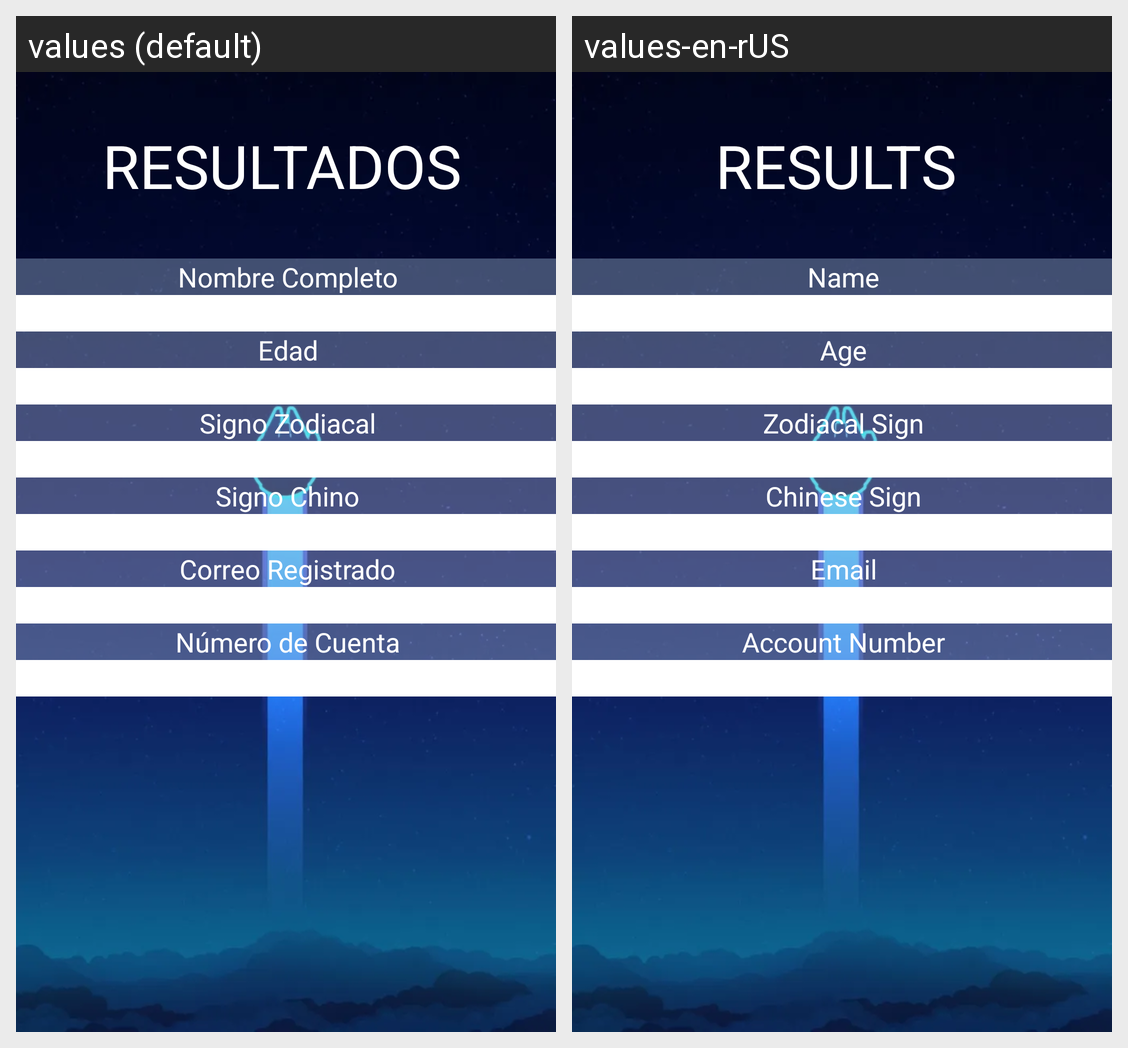

Strings drawn on this Android screen and how each of the app's shown locales translates them:
Android screen res/layout/activity_results.xml rendered under 2 locales, left to right: values (default), values-en-rUS. Device: Nexus 5 (rendered at 1080×1920; each locale shown at half size, 540×960, under a caption strip naming it); theme Theme.Formulario1.
Strings drawn on this screen, with the default value and each locale's value (text and hints the layout hard-codes, and strings that could not be matched under every locale, appear in the picture but are not listed):

resultsTitle
  values: Resultados
  values-en-rUS: Results

nameResults
  values: Nombre Completo
  values-en-rUS: Name

ageResults
  values: Edad
  values-en-rUS: Age

zodiacalSign
  values: Signo Zodiacal
  values-en-rUS: Zodiacal Sign

chineseSign
  values: Signo Chino
  values-en-rUS: Chinese Sign

mail
  values: Correo Registrado
  values-en-rUS: Email

resultsaNumber
  values: Número de Cuenta
  values-en-rUS: Account Number
